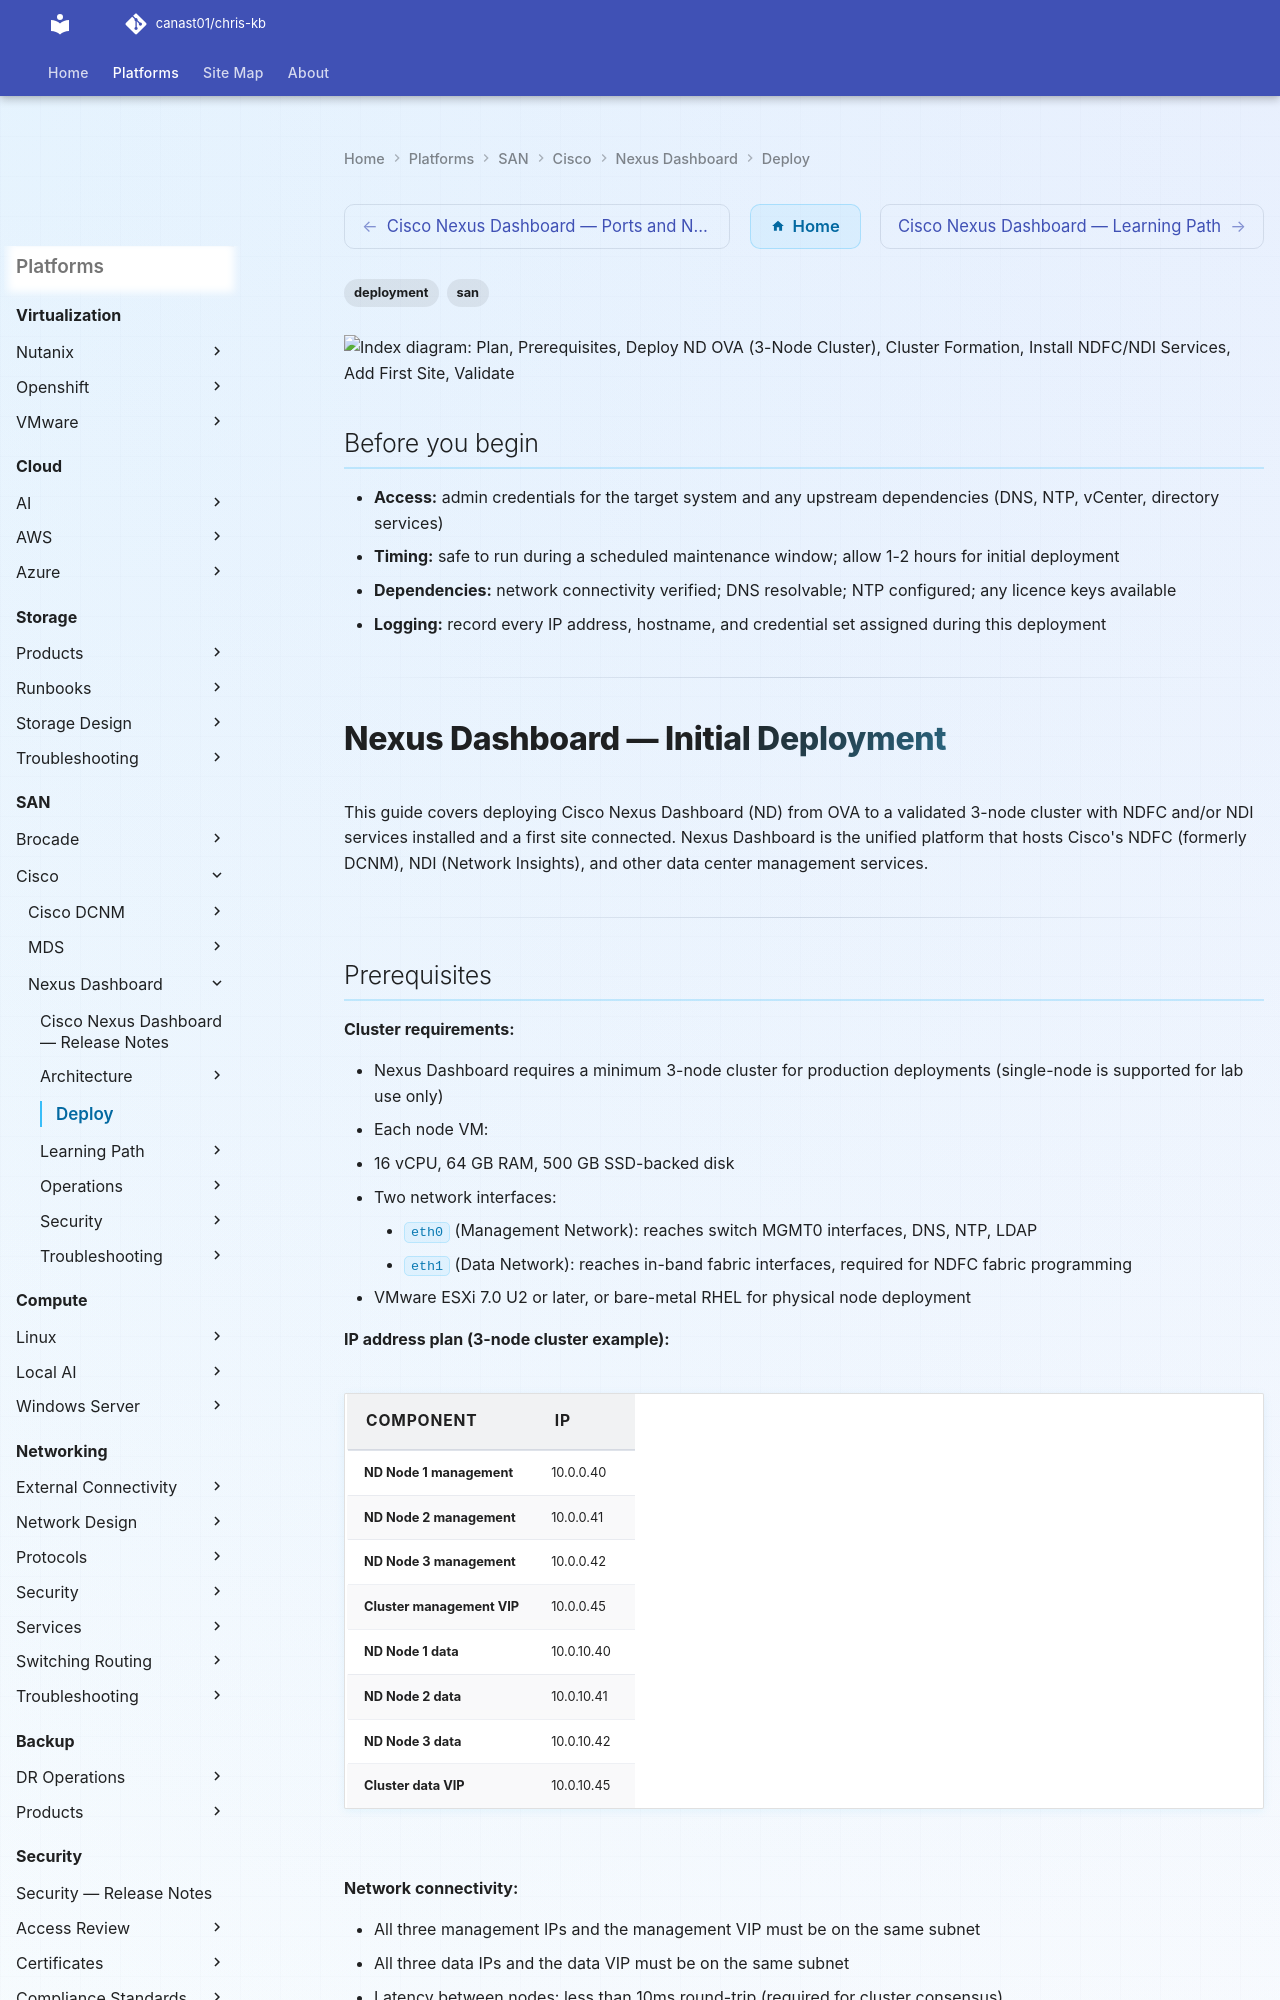

repository: canast01/chris-kb · page: san/cisco/nexus-dashboard/deploy/index.html · generator: mkdocs

---
tags:
  - deployment
  - san
search:
  boost: 1.5
---

```d2
direction: right

plan: "Plan" {shape: oval}
prerequisites: "Prerequisites" {shape: rectangle}
deploy_nd_ova_3node_cluster: "Deploy ND OVA (3-Node Cluster)" {shape: rectangle}
cluster_formation: "Cluster Formation" {shape: rectangle}
install_ndfcndi_services: "Install NDFC/NDI Services" {shape: rectangle}
add_first_site: "Add First Site" {shape: rectangle}
validate: "Validate" {shape: rectangle}
validate: "Validate" {shape: oval}

plan -> prerequisites
prerequisites -> deploy_nd_ova_3node_cluster
deploy_nd_ova_3node_cluster -> cluster_formation
cluster_formation -> install_ndfcndi_services
install_ndfcndi_services -> add_first_site
add_first_site -> validate
validate -> validate
```

## Before you begin

- **Access:** admin credentials for the target system and any upstream dependencies (DNS, NTP, vCenter, directory services)
- **Timing:** safe to run during a scheduled maintenance window; allow 1-2 hours for initial deployment
- **Dependencies:** network connectivity verified; DNS resolvable; NTP configured; any licence keys available
- **Logging:** record every IP address, hostname, and credential set assigned during this deployment

---

# Nexus Dashboard — Initial Deployment

This guide covers deploying Cisco Nexus Dashboard (ND) from OVA to a validated 3-node cluster with NDFC and/or NDI services installed and a first site connected. Nexus Dashboard is the unified platform that hosts Cisco's NDFC (formerly DCNM), NDI (Network Insights), and other data center management services.

---
